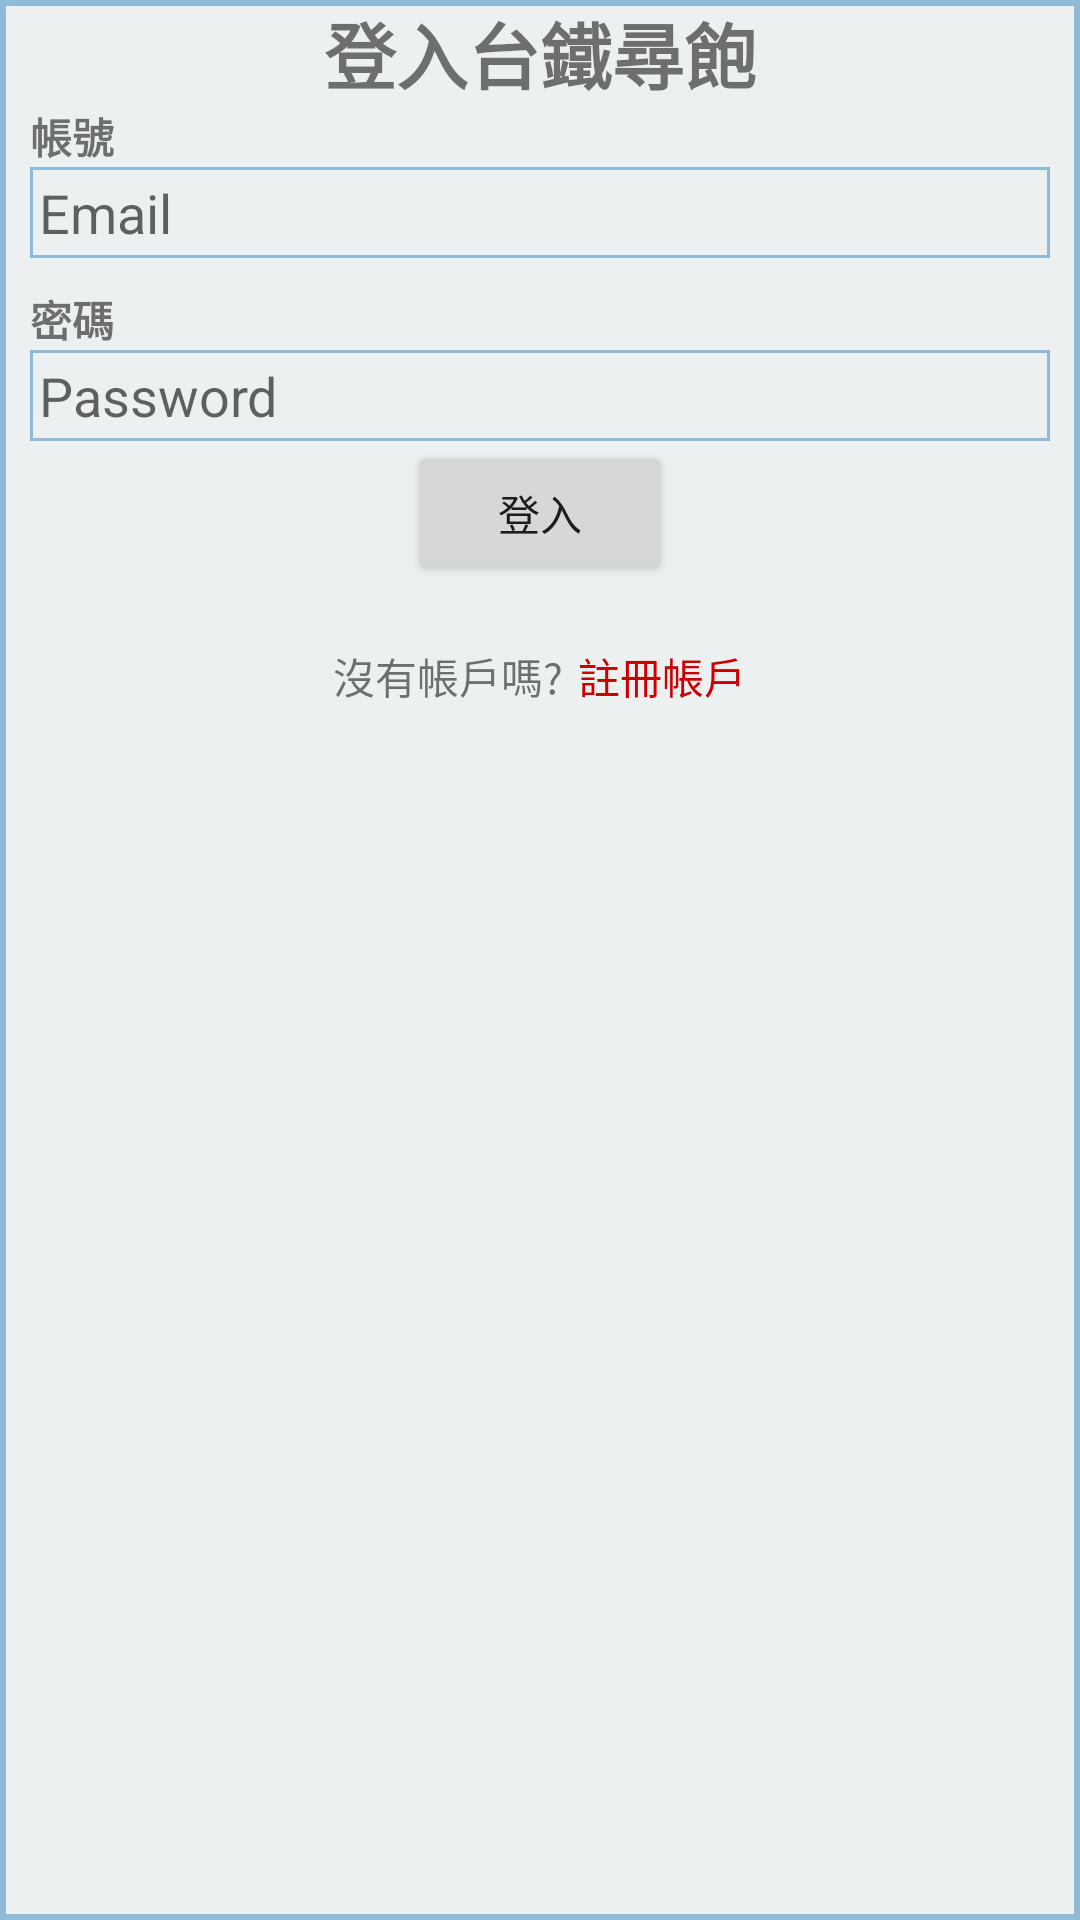

Write the Android layout XML for this screen, with the resource values it uses.
<!-- AndroidManifest.xml: application theme AppTheme -->
<!-- res/layout/signin_layout.xml -->
<?xml version="1.0" encoding="utf-8"?>
<RelativeLayout xmlns:android="http://schemas.android.com/apk/res/android"
    android:layout_width="match_parent"
    android:layout_height="match_parent"
    android:background="@drawable/cardview_border_color">


    <TextView
        android:id="@+id/textView8"
        android:layout_width="wrap_content"
        android:layout_height="wrap_content"
        android:layout_centerHorizontal="true"
        android:text="登入台鐵尋飽"
        android:textSize="24sp"
        android:textStyle="bold" />

    <LinearLayout
        android:id="@+id/account_linearLayout"
        android:layout_width="match_parent"
        android:layout_height="wrap_content"
        android:layout_below="@+id/textView8"
        android:orientation="vertical">

        <TextView
            android:id="@+id/textView7"
            android:layout_width="wrap_content"
            android:layout_height="wrap_content"
            android:layout_marginLeft="10dp"
            android:layout_weight="1"
            android:text="帳號"
            android:textStyle="bold" />

        <EditText
            android:id="@+id/account_editText"
            android:layout_width="match_parent"
            android:layout_height="wrap_content"
            android:layout_marginLeft="10dp"
            android:layout_marginRight="10dp"
            android:background="@drawable/edittext_border_color"
            android:ems="10"
            android:hint="Email"
            android:inputType="textEmailAddress"
            android:paddingBottom="3dp"
            android:paddingLeft="3dp"
            android:paddingRight="2dp"
            android:paddingTop="3dp" />

    </LinearLayout>

    <LinearLayout
        android:id="@+id/password_linearLayout"
        android:layout_width="match_parent"
        android:layout_height="wrap_content"
        android:layout_below="@+id/account_linearLayout"
        android:layout_marginTop="10dp"
        android:orientation="vertical">

        <TextView
            android:id="@+id/textView3"
            android:layout_width="wrap_content"
            android:layout_height="wrap_content"
            android:layout_marginLeft="10dp"
            android:layout_weight="1"
            android:text="密碼"
            android:textStyle="bold" />

        <EditText
            android:id="@+id/password_editText"
            android:layout_width="match_parent"
            android:layout_height="wrap_content"
            android:layout_marginLeft="10dp"
            android:layout_marginRight="10dp"
            android:background="@drawable/edittext_border_color"
            android:ems="10"
            android:hint="Password"
            android:inputType="textPassword"
            android:paddingBottom="3dp"
            android:paddingLeft="3dp"
            android:paddingRight="2dp"
            android:paddingTop="3dp" />

    </LinearLayout>

    <LinearLayout
        android:layout_width="wrap_content"
        android:layout_height="wrap_content"
        android:layout_below="@+id/signin_button"
        android:layout_centerHorizontal="true"
        android:layout_marginBottom="10dp"
        android:layout_weight="1"
        android:orientation="horizontal">

        <TextView
            android:id="@+id/textView9"
            android:layout_width="wrap_content"
            android:layout_height="wrap_content"
            android:layout_centerHorizontal="false"
            android:layout_marginTop="20dp"
            android:layout_weight="1"
            android:text="沒有帳戶嗎?"
            android:textSize="14sp" />

        <TextView
            android:id="@+id/signup_textView"
            android:layout_width="wrap_content"
            android:layout_height="wrap_content"
            android:layout_centerHorizontal="false"
            android:layout_marginLeft="5dp"
            android:layout_marginTop="20dp"
            android:layout_toRightOf="@+id/textView9"
            android:layout_weight="1"
            android:clickable="true"
            android:text="註冊帳戶"
            android:textColor="@android:color/holo_red_dark"
            android:textSize="14sp" />

    </LinearLayout>

    <Button
        android:id="@+id/signin_button"
        android:layout_width="wrap_content"
        android:layout_height="wrap_content"
        android:layout_alignParentStart="false"
        android:layout_below="@+id/password_linearLayout"
        android:layout_centerHorizontal="true"
        android:text="登入" />

</RelativeLayout>
<!-- resources referenced by this layout -->
<resources>
  <!-- drawable cardview_border_color (drawable) -->
  <?xml version="1.0" encoding="UTF-8"?>
  <shape xmlns:android="http://schemas.android.com/apk/res/android">
      <solid android:color="@color/colorBackground"/>
      <stroke android:width="2dip" android:color="#8fbbd6" />
      <padding android:left="0dip" android:top="0dip" android:right="0dip" android:bottom="0dip" />
  </shape>
  <!-- drawable edittext_border_color (drawable) -->
  <?xml version="1.0" encoding="UTF-8"?>
  <shape xmlns:android="http://schemas.android.com/apk/res/android">
      <solid android:color="@color/colorBackground"/>
      <stroke android:width="1dip" android:color="#8fbbd6" />
      <padding android:left="0dip" android:top="0dip" android:right="0dip" android:bottom="0dip" />
  </shape>
  <style name="AppTheme" parent="Theme.AppCompat.Light.NoActionBar">
          
          <item name="colorPrimary">@color/colorPrimary</item>
          <item name="colorPrimaryDark">@color/colorPrimaryDark</item>
          <item name="colorAccent">@color/colorAccent</item>
      </style>
  <color name="colorBackground">#ECF0F1</color>
  <color name="colorPrimary">#4787b0</color>
  <color name="colorPrimaryDark">#4787b0</color>
  <color name="colorAccent">#2980b9</color>
</resources>
